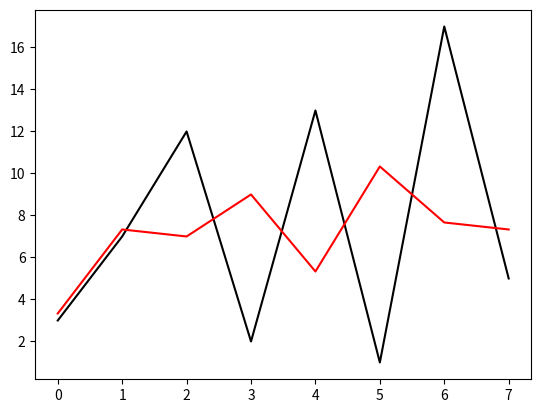

Write Python code to recreate this figure.
import numpy as np
import matplotlib.pyplot as plt

y = [3,7,12,2,13,1,17,5]
flt = np.ones(3)/3

c = np.convolve(y,flt, 'same')
print(c)

t=range(0, len(y))

plt.plot(t,y, "black")
plt.plot(t,c, "red")
plt.show()
